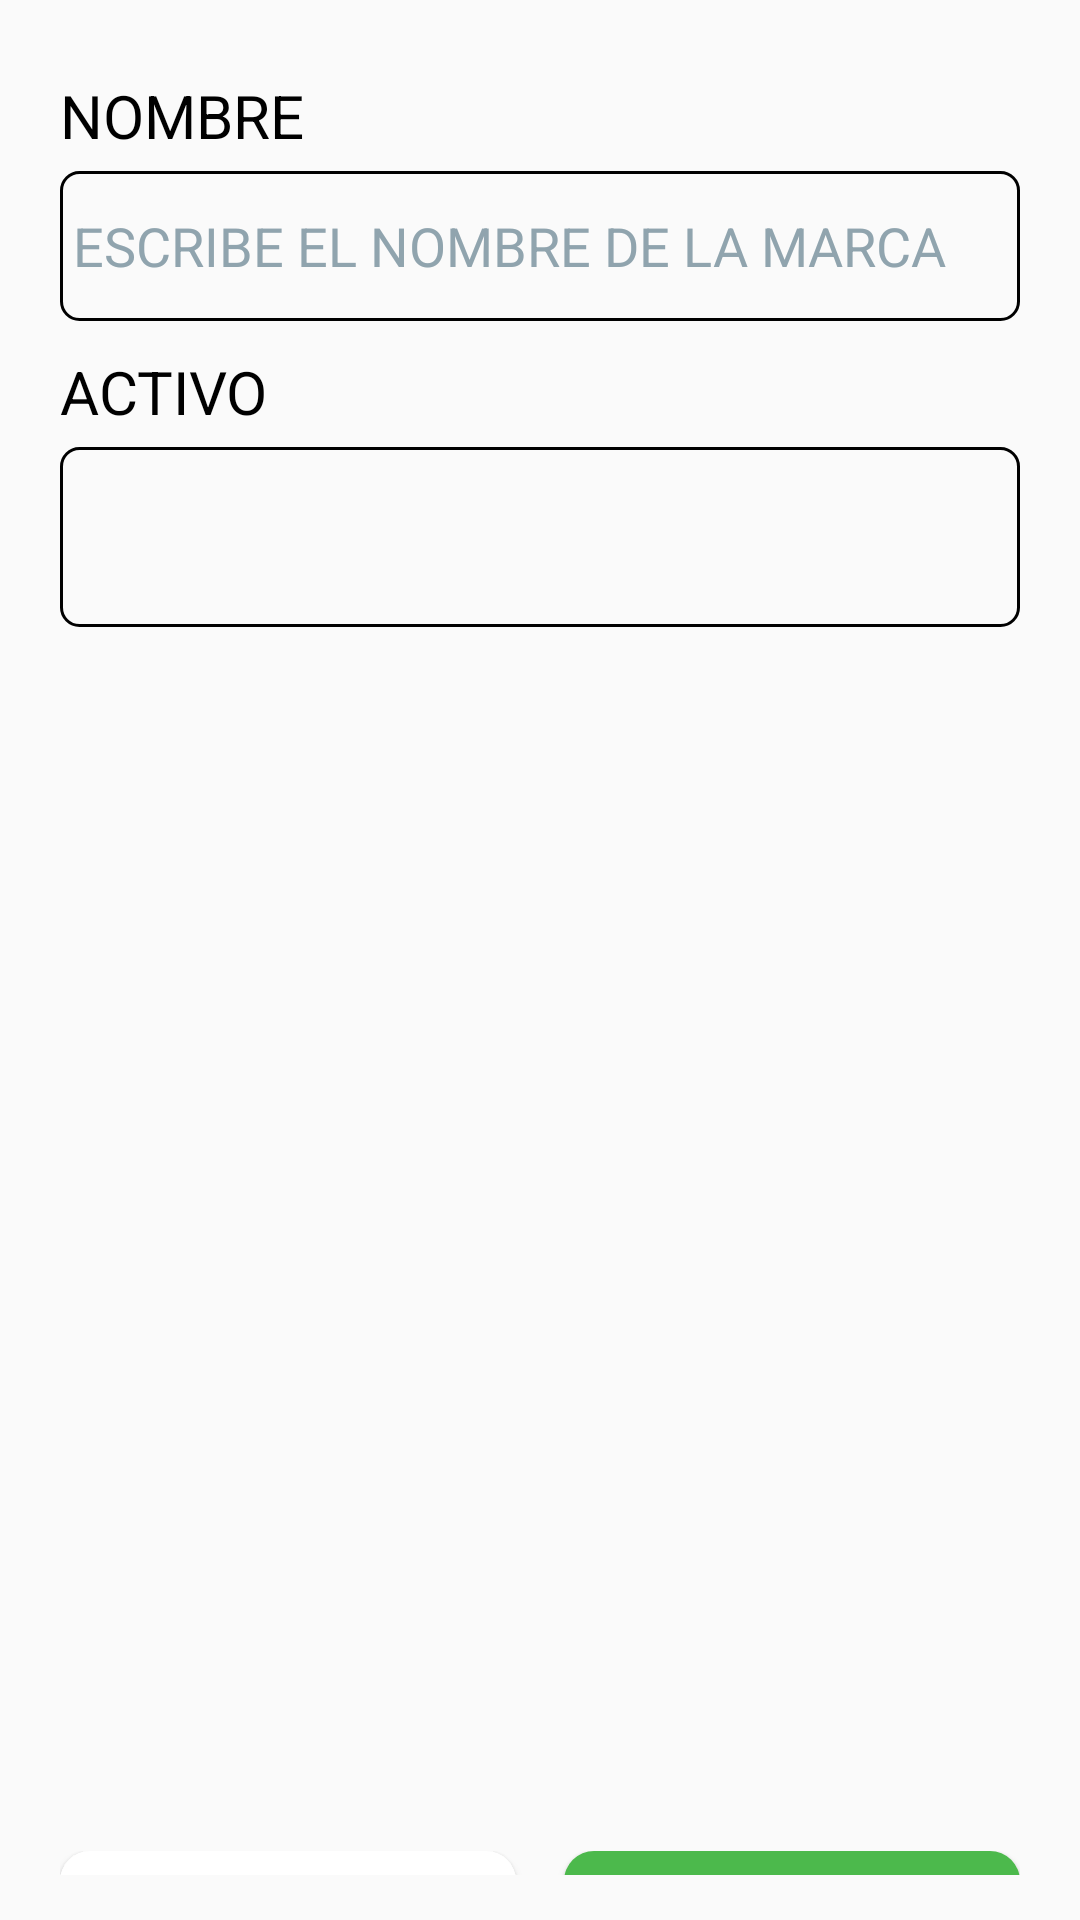

Android layout source for this screen:
<!-- AndroidManifest.xml: application theme Theme.TopModa -->
<!-- res/layout/activity_marca_create.xml -->
<?xml version="1.0" encoding="utf-8"?>
<FrameLayout
        xmlns:android="http://schemas.android.com/apk/res/android"
        xmlns:tools="http://schemas.android.com/tools"
        xmlns:app="http://schemas.android.com/apk/res-auto"
        android:layout_width="match_parent"
        android:layout_height="match_parent"
        tools:context=".MarcaCreateActivity">

    <LinearLayout
            android:layout_width="match_parent"
            android:layout_height="match_parent"
            android:orientation="vertical"
            android:padding="15dp"
            android:gravity="center_horizontal">

        <LinearLayout
                android:layout_width="320dp"
                android:layout_height="wrap_content"
                android:layout_marginTop="10dp"
                android:orientation="vertical">

            <TextView
                    android:layout_width="wrap_content"
                    android:layout_height="wrap_content"
                    android:layout_marginBottom="5dp"
                    android:text="NOMBRE"
                    android:textColor="@color/black"
                    android:textSize="20sp"/>

            <com.google.android.material.textfield.TextInputEditText
                    android:id="@+id/textCategoria"
                    android:layout_width="match_parent"
                    android:layout_height="50dp"
                    android:hint=" ESCRIBE EL NOMBRE DE LA MARCA"
                    android:textColorHint="@color/textfont"
                    android:background="@drawable/rounded_items"
                    android:textSize="18sp"/>
        </LinearLayout>

        <LinearLayout
                android:layout_width="320dp"
                android:layout_height="100dp"
                android:layout_marginTop="10dp"
                android:orientation="vertical">

            <TextView
                    android:layout_width="wrap_content"
                    android:layout_height="wrap_content"
                    android:text="ACTIVO"
                    android:layout_marginBottom="5dp"
                    android:textColor="@color/black"
                    android:textSize="20sp"/>

            <Spinner
                    android:id="@+id/spinner_Categoria"
                    android:layout_width="match_parent"
                    android:layout_height="60dp"
                    android:background="@drawable/rounded_items"
            />

        </LinearLayout>

        <LinearLayout
                android:layout_width="320dp"
                android:layout_height="wrap_content"
                android:layout_marginTop="400dp">

            <Button
                    android:id="@+id/btnCerrar"
                    android:layout_width="0dp"
                    android:layout_height="60dp"
                    android:layout_weight="1"
                    android:backgroundTint="@color/white"
                    android:background="@drawable/rounded_corner"
                    android:textSize="20sp"
                    android:textColor="@color/black"
                    android:text="CERRAR"
                    android:layout_marginEnd="8dp"/>
            <Button
                    android:id="@+id/btnGuardar"
                    android:layout_width="0dp"
                    android:layout_height="60dp"
                    android:layout_weight="1"
                    android:textColor="@color/black"
                    android:backgroundTint="@color/topmoda"
                    android:textSize="20sp"
                    android:background="@drawable/rounded_corner"
                    android:text="GUARDAR"
                    android:layout_marginStart="8dp"/>
        </LinearLayout>
    </LinearLayout>

</FrameLayout>
<!-- resources referenced by this layout -->
<resources>
  <color name="black">#FF000000</color>
  <color name="textfont">#90A4AE</color>
  <color name="topmoda">#4CB94C</color>
  <color name="white">#FFFFFFFF</color>
  <!-- drawable rounded_corner (drawable) -->
  <?xml version="1.0" encoding="utf-8"?>
  <shape xmlns:android="http://schemas.android.com/apk/res/android"
         android:shape="rectangle">
  
      <solid android:color="@color/topmoda"/>
  
      <corners android:radius="10dp"/>
  </shape>
  <!-- drawable rounded_items (drawable) -->
  <?xml version="1.0" encoding="utf-8"?>
  <shape xmlns:android="http://schemas.android.com/apk/res/android"
         android:shape="rectangle">
  
      <corners android:radius="6dp"/>
      <stroke android:width="1dp" android:color="@color/black"/>
  </shape>
  <style name="Theme.TopModa" parent="Base.Theme.TopModa" />
  <style name="Base.Theme.TopModa" parent="Theme.AppCompat.Light.NoActionBar">
          
          
      </style>
</resources>
